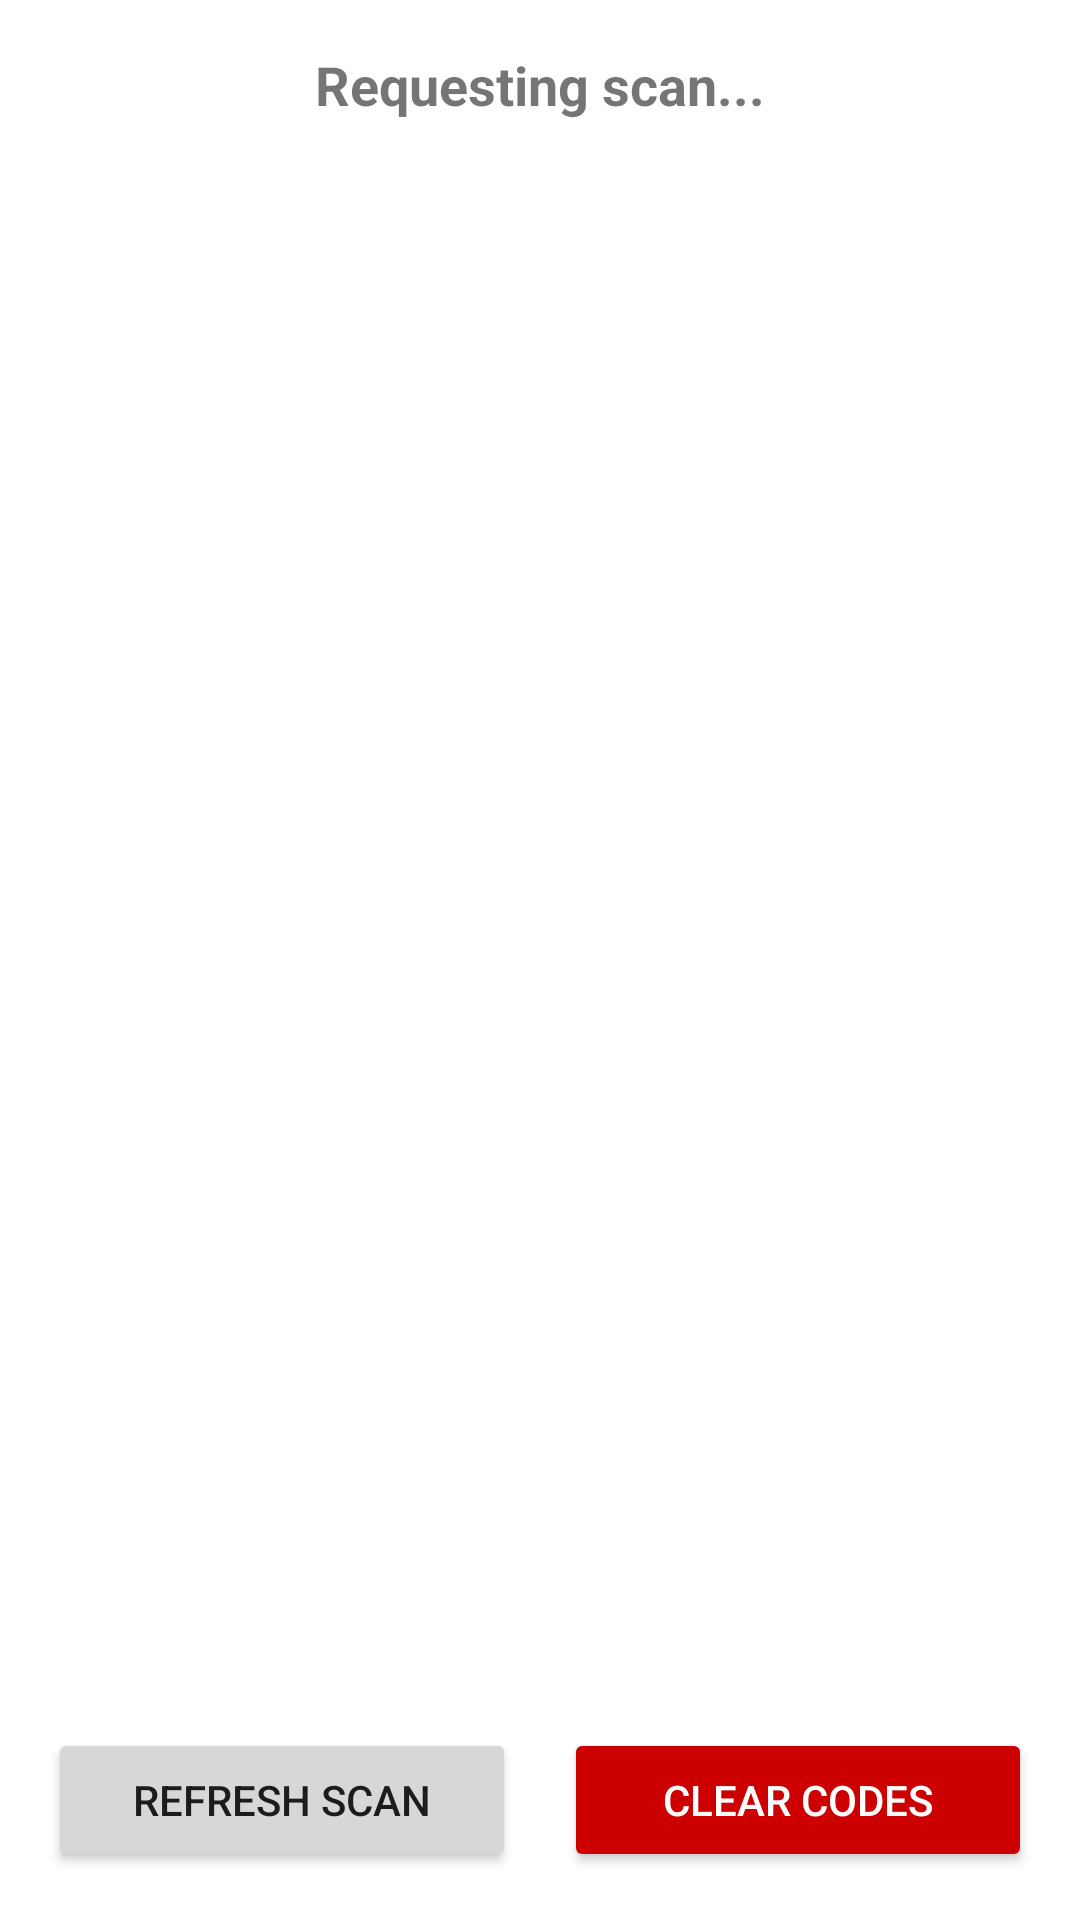

Layout XML and referenced resources for this Android screen:
<!-- AndroidManifest.xml: application theme Theme.ZavOBD -->
<!-- res/layout/activity_dtc.xml -->
<?xml version="1.0" encoding="utf-8"?>
<RelativeLayout xmlns:android="http://schemas.android.com/apk/res/android"
    xmlns:tools="http://schemas.android.com/tools"
    android:layout_width="match_parent"
    android:layout_height="match_parent"
    android:padding="16dp"
    tools:context=".DtcActivity">

    <TextView
        android:id="@+id/tv_dtc_status"
        android:layout_width="wrap_content"
        android:layout_height="wrap_content"
        android:layout_centerHorizontal="true"
        android:text="Requesting scan..."
        android:textSize="18sp"
        android:textStyle="bold" />

    <ListView
        android:id="@+id/list_view_dtc"
        android:layout_width="match_parent"
        android:layout_height="match_parent"
        android:layout_above="@+id/button_layout"
        android:layout_below="@+id/tv_dtc_status"
        android:layout_marginTop="16dp"
        android:layout_marginBottom="16dp"
        android:divider="@android:color/darker_gray"
        android:dividerHeight="1dp" />

    <LinearLayout
        android:id="@+id/button_layout"
        android:layout_width="match_parent"
        android:layout_height="wrap_content"
        android:layout_alignParentBottom="true"
        android:orientation="horizontal">

        <Button
            android:id="@+id/btn_refresh_scan"
            android:layout_width="0dp"
            android:layout_height="wrap_content"
            android:layout_weight="1"
            android:text="Refresh Scan" />

        <Button
            android:id="@+id/btn_clear_codes"
            android:layout_width="0dp"
            android:layout_height="wrap_content"
            android:layout_marginStart="16dp"
            android:layout_weight="1"
            android:backgroundTint="@android:color/holo_red_dark"
            android:text="Clear Codes"
            android:textColor="@android:color/white" />
    </LinearLayout>

</RelativeLayout>
<!-- resources referenced by this layout -->
<resources>
  <style name="Theme.ZavOBD" parent="Theme.MaterialComponents.DayNight.DarkActionBar">
          
          <item name="colorPrimary">@color/purple_500</item>
          <item name="colorPrimaryVariant">@color/purple_700</item>
          <item name="colorOnPrimary">@color/white</item>
          
          <item name="colorSecondary">@color/teal_200</item>
          <item name="colorSecondaryVariant">@color/teal_700</item>
          <item name="colorOnSecondary">@color/black</item>
          
          <item name="android:statusBarColor">?attr/colorPrimaryVariant</item>
          
      </style>
  <!-- not gathered from this repository: default colours our renderer supplied (Android Studio template values) -->
  <color name="purple_500">#FF6200EE</color>
  <color name="purple_700">#FF3700B3</color>
  <color name="teal_200">#FF03DAC5</color>
  <color name="teal_700">#FF018786</color>
  <color name="black">#FF000000</color>
  <color name="white">#FFFFFFFF</color>
</resources>
